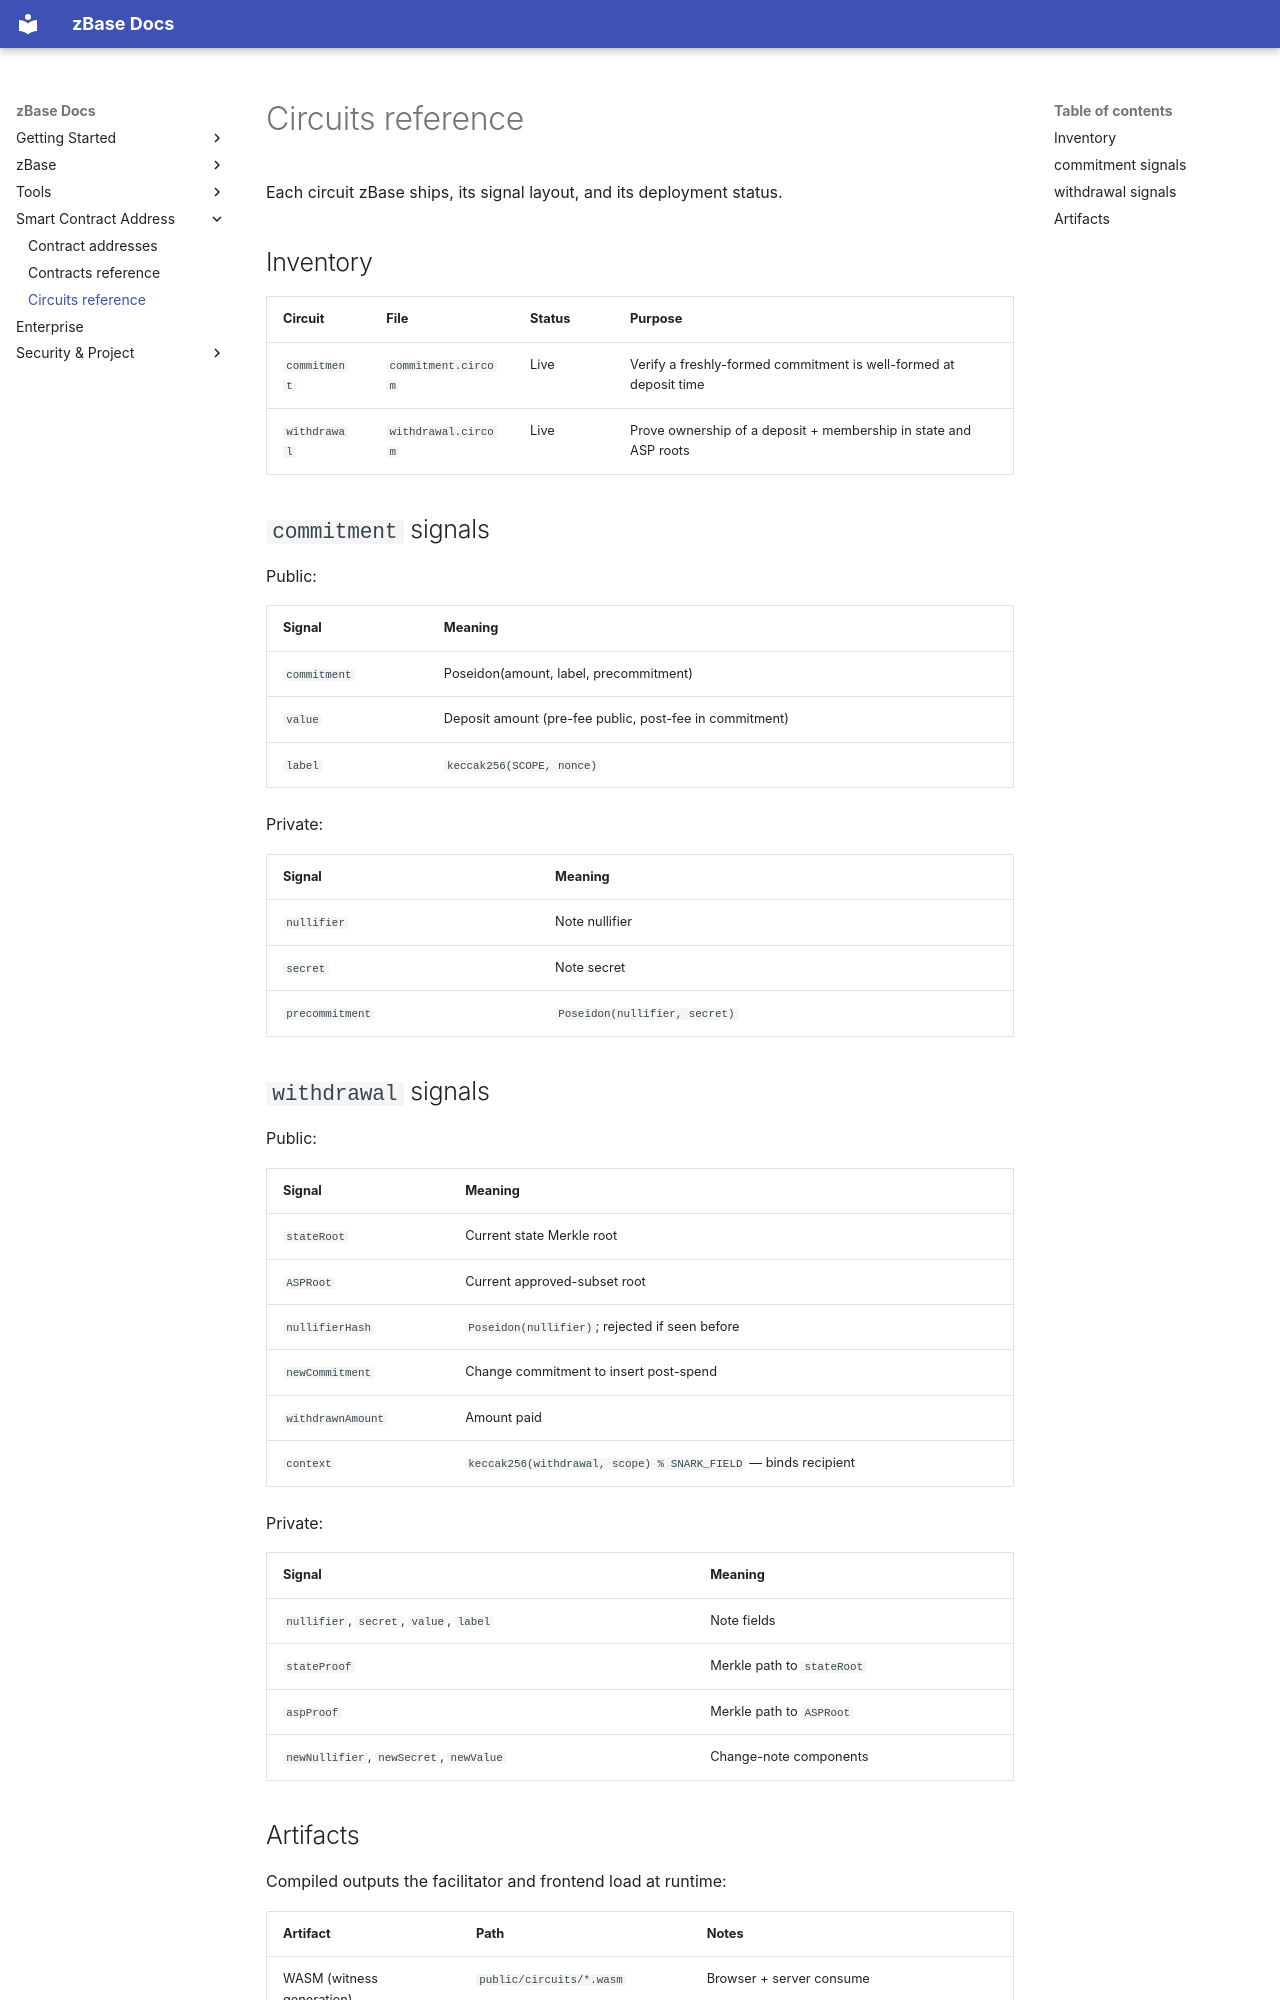

repository: goheesheng/zbase-eth · page: circuits-reference/index.html · generator: mkdocs

# Circuits reference

Each circuit zBase ships, its signal layout, and its deployment status.

## Inventory

| Circuit | File | Status | Purpose |
|---|---|---|---|
| `commitment` | `commitment.circom` | Live | Verify a freshly-formed commitment is well-formed at deposit time |
| `withdrawal` | `withdrawal.circom` | Live | Prove ownership of a deposit + membership in state and ASP roots |

## `commitment` signals

Public:

| Signal | Meaning |
|---|---|
| `commitment` | Poseidon(amount, label, precommitment) |
| `value` | Deposit amount (pre-fee public, post-fee in commitment) |
| `label` | `keccak256(SCOPE, nonce)` |

Private:

| Signal | Meaning |
|---|---|
| `nullifier` | Note nullifier |
| `secret` | Note secret |
| `precommitment` | `Poseidon(nullifier, secret)` |

## `withdrawal` signals

Public:

| Signal | Meaning |
|---|---|
| `stateRoot` | Current state Merkle root |
| `ASPRoot` | Current approved-subset root |
| `nullifierHash` | `Poseidon(nullifier)`; rejected if seen before |
| `newCommitment` | Change commitment to insert post-spend |
| `withdrawnAmount` | Amount paid |
| `context` | `keccak256(withdrawal, scope) % SNARK_FIELD` — binds recipient |

Private:

| Signal | Meaning |
|---|---|
| `nullifier`, `secret`, `value`, `label` | Note fields |
| `stateProof` | Merkle path to `stateRoot` |
| `aspProof` | Merkle path to `ASPRoot` |
| `newNullifier`, `newSecret`, `newValue` | Change-note components |
